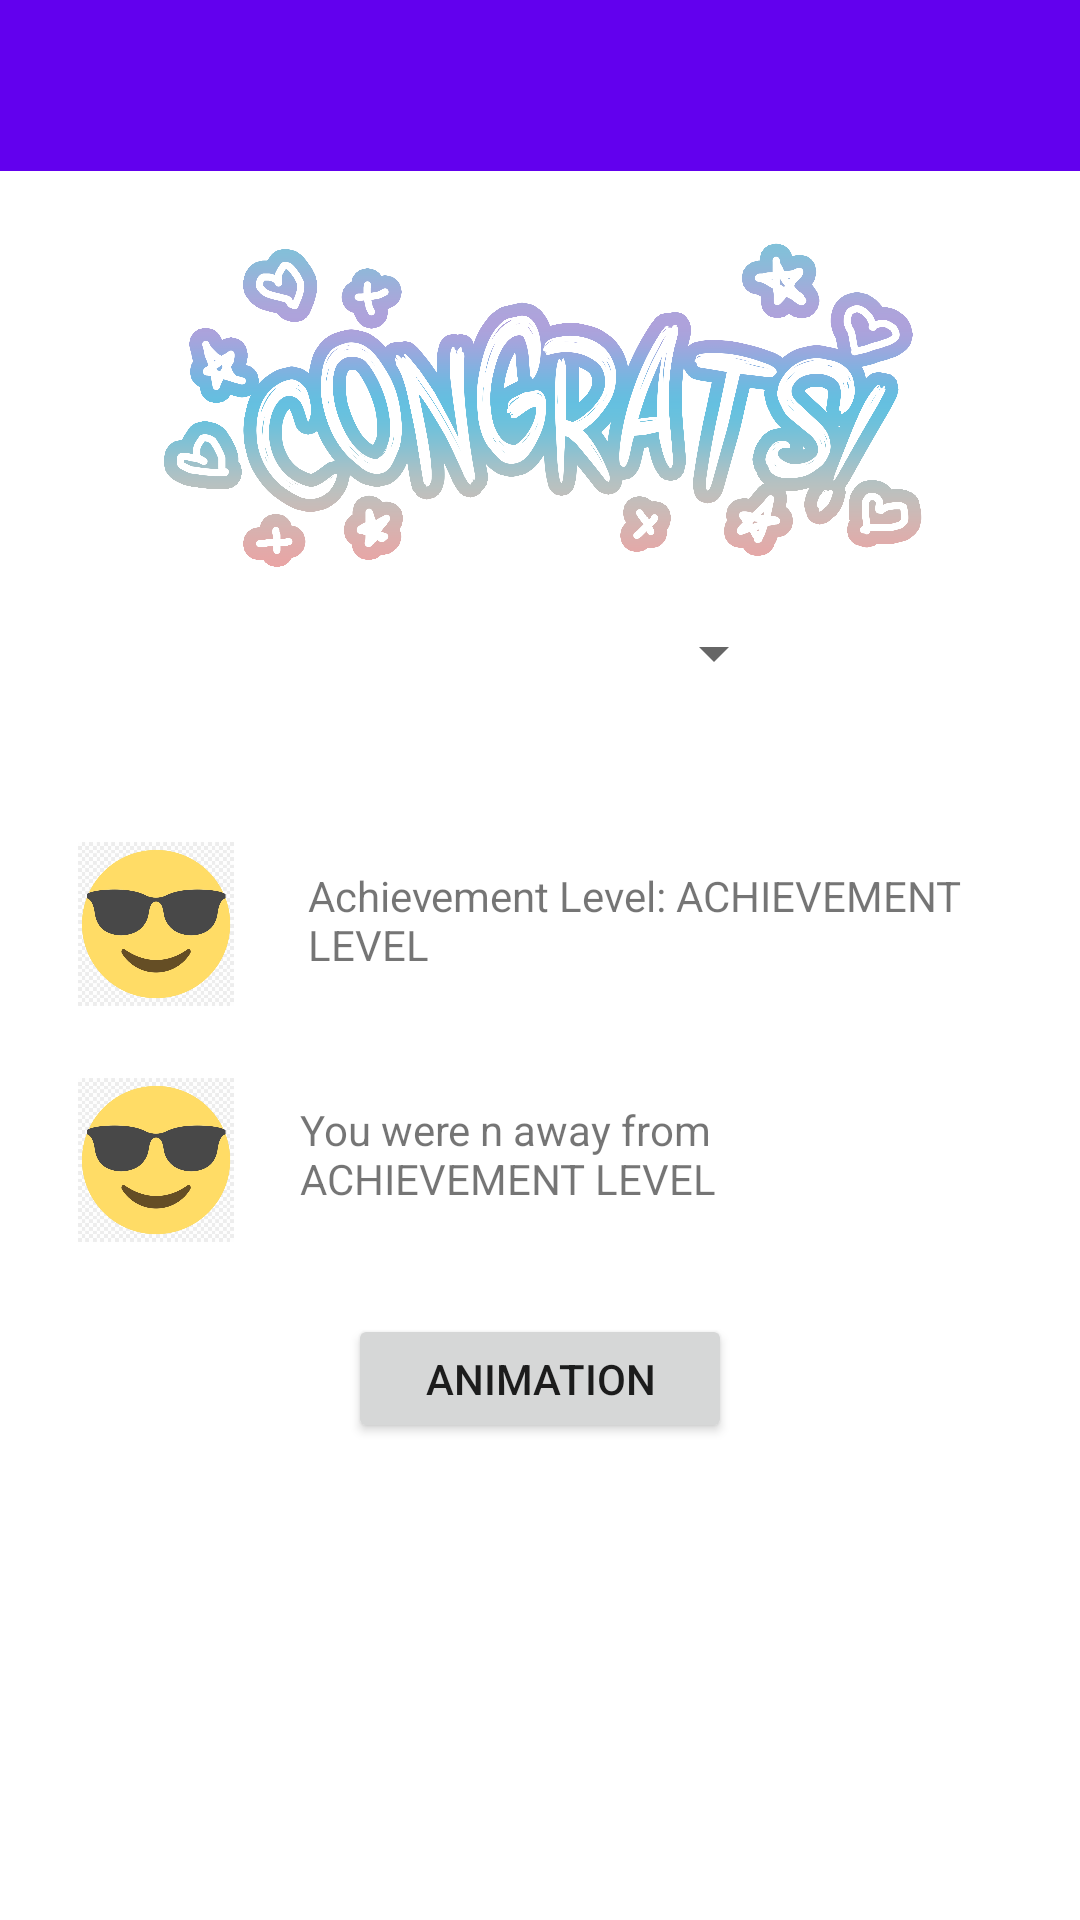

Produce the Android XML layout that renders to this screen, including the resource entries it uses.
<!-- AndroidManifest.xml: application theme Theme.Carbon.NoActionBar -->
<!-- res/layout/activity_celebration.xml -->
<?xml version="1.0" encoding="utf-8"?>
<androidx.constraintlayout.widget.ConstraintLayout xmlns:android="http://schemas.android.com/apk/res/android"
    xmlns:app="http://schemas.android.com/apk/res-auto"
    xmlns:tools="http://schemas.android.com/tools"
    android:layout_width="match_parent"
    android:layout_height="match_parent"
    tools:context=".CelebrationActivity">

    <com.google.android.material.appbar.AppBarLayout
        android:layout_width="412dp"
        android:layout_height="57dp"
        android:theme="@style/Theme.Carbon.AppBarOverlay"
        app:layout_constraintEnd_toEndOf="parent"
        app:layout_constraintStart_toStartOf="parent"
        tools:ignore="MissingConstraints">

    <androidx.appcompat.widget.Toolbar
        android:id="@+id/tbCelebration"
        android:layout_width="match_parent"
        android:layout_height="match_parent"
        android:background="?attr/colorPrimary"
        android:minHeight="?attr/actionBarSize"
        android:theme="?attr/actionBarTheme"
        app:layout_constraintEnd_toEndOf="parent"
        app:layout_constraintStart_toStartOf="parent"
        app:layout_constraintTop_toTopOf="parent" />
    </com.google.android.material.appbar.AppBarLayout>

    <ImageView
        android:id="@+id/imgCongrats"
        android:layout_width="259dp"
        android:layout_height="118dp"
        android:layout_marginTop="76dp"
        app:layout_constraintEnd_toEndOf="parent"
        app:layout_constraintHorizontal_bias="0.508"
        app:layout_constraintStart_toStartOf="parent"
        app:layout_constraintTop_toTopOf="parent"
        app:srcCompat="@drawable/congrats" />

    <TextView
        android:id="@+id/tvCurAch"
        android:layout_width="218dp"
        android:layout_height="38dp"
        android:layout_marginTop="60dp"
        android:text="Achievement Level: ACHIEVEMENT LEVEL"
        android:textAlignment="viewStart"
        app:layout_constraintEnd_toEndOf="parent"
        app:layout_constraintHorizontal_bias="0.284"
        app:layout_constraintStart_toEndOf="@+id/divider"
        app:layout_constraintTop_toBottomOf="@+id/spThemeCeleb" />

    <TextView
        android:id="@+id/tvNextAch"
        android:layout_width="221dp"
        android:layout_height="39dp"
        android:layout_marginTop="40dp"
        android:text="You were n away from ACHIEVEMENT LEVEL"
        android:textAlignment="textStart"
        app:layout_constraintEnd_toEndOf="parent"
        app:layout_constraintHorizontal_bias="0.25"
        app:layout_constraintStart_toEndOf="@+id/divider"
        app:layout_constraintTop_toBottomOf="@+id/tvCurAch" />

    <Spinner
        android:id="@+id/spThemeCeleb"
        android:layout_width="164dp"
        android:layout_height="23dp"
        android:layout_marginTop="12dp"
        app:layout_constraintEnd_toEndOf="parent"
        app:layout_constraintStart_toStartOf="parent"
        app:layout_constraintTop_toBottomOf="@+id/imgCongrats" />

    <Button
        android:id="@+id/btnAnimation"
        android:layout_width="128dp"
        android:layout_height="43dp"
        android:layout_marginTop="32dp"
        android:text="Animation"
        app:layout_constraintEnd_toEndOf="parent"
        app:layout_constraintStart_toStartOf="parent"
        app:layout_constraintTop_toBottomOf="@+id/tvNextAch" />

    <View
        android:id="@+id/divider"
        android:layout_width="1dp"
        android:layout_height="450dp"
        android:layout_marginTop="16dp"
        android:background="?android:attr/listDivider"
        android:visibility="invisible"
        app:layout_constraintEnd_toEndOf="parent"
        app:layout_constraintHorizontal_bias="0.24"
        app:layout_constraintStart_toStartOf="parent"
        app:layout_constraintTop_toBottomOf="@+id/spThemeCeleb" />

    <ImageView
        android:id="@+id/imgCurAch"
        android:layout_width="52dp"
        android:layout_height="62dp"
        android:layout_marginEnd="8dp"
        android:src="@drawable/cool"
        app:layout_constraintBottom_toBottomOf="@+id/tvCurAch"
        app:layout_constraintEnd_toStartOf="@+id/divider"
        app:layout_constraintTop_toTopOf="@+id/tvCurAch" />

    <ImageView
        android:id="@+id/imgNextAch"
        android:layout_width="52dp"
        android:layout_height="62dp"
        android:layout_marginEnd="8dp"
        android:src="@drawable/cool"
        app:layout_constraintBottom_toBottomOf="@+id/tvNextAch"
        app:layout_constraintEnd_toStartOf="@+id/divider"
        app:layout_constraintTop_toTopOf="@+id/tvNextAch" />


</androidx.constraintlayout.widget.ConstraintLayout>
<!-- resources referenced by this layout -->
<resources>
  <!-- drawable congrats: png bitmap (drawable, 497826 bytes) -->
  <!-- drawable cool: png bitmap (drawable, 98459 bytes) -->
  <style name="Theme.Carbon.AppBarOverlay" parent="ThemeOverlay.AppCompat.Dark.ActionBar" />
  <style name="Theme.Carbon.NoActionBar">
          <item name="windowActionBar">false</item>
          <item name="windowNoTitle">true</item>
      </style>
</resources>
